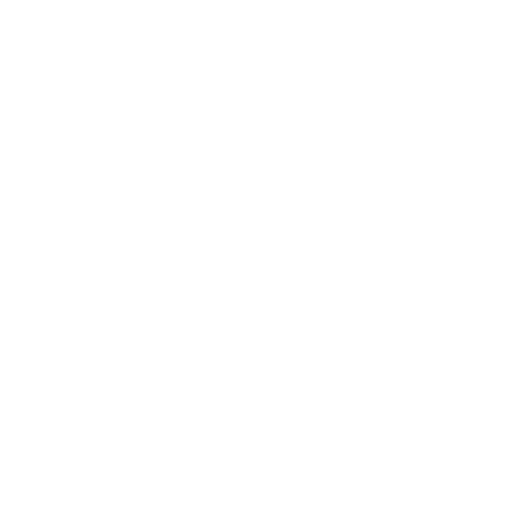
t = 0.00 s
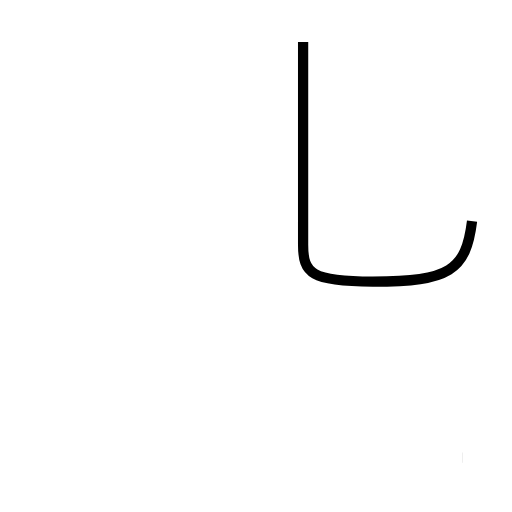
t = 1.26 s
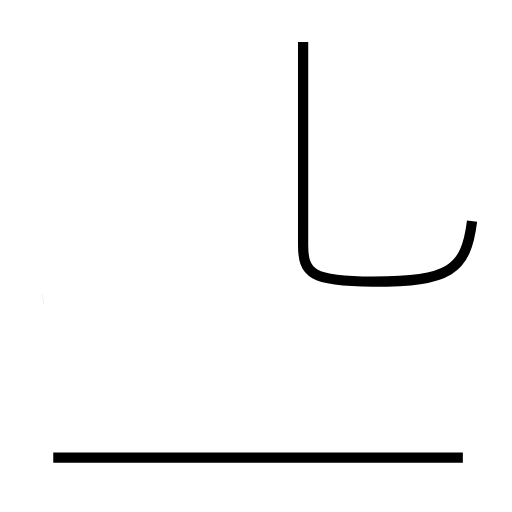
t = 2.46 s
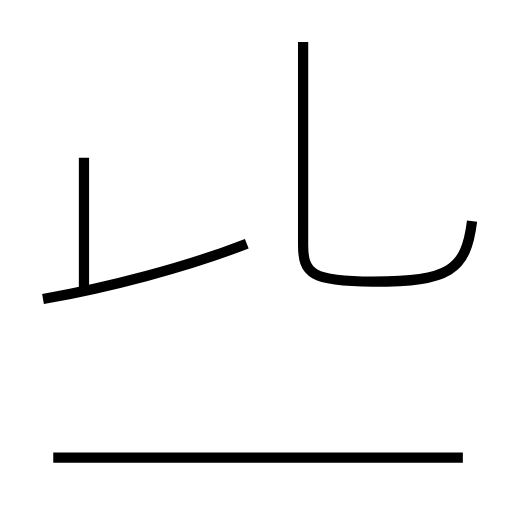
t = 3.47 s
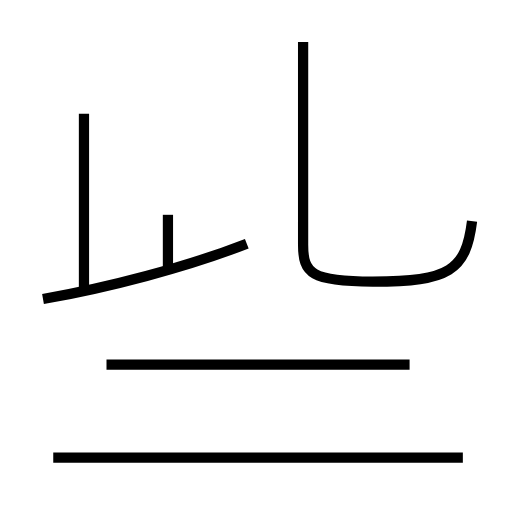
t = 4.65 s
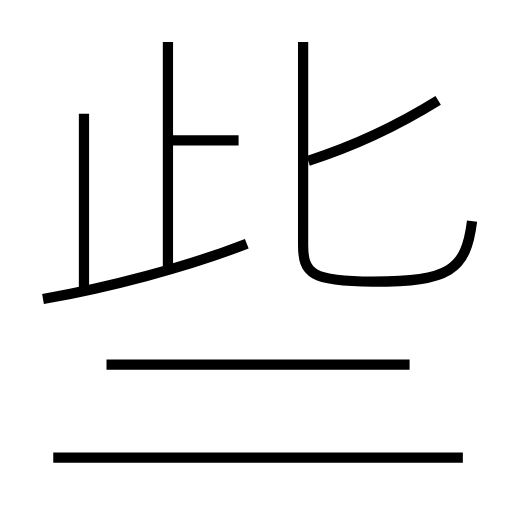
t = 5.79 s

The animated SVG that drew these frames (rendered in a browser with its animation timeline set to each time). Animation: 8 SMIL elements (animate=8); one cycle of 5.79 s.

<?xml version='1.0' encoding='utf-8'?>
<svg viewBox="0.0 -6.0 50.0 50.0" version="1.1" xmlns="http://www.w3.org/2000/svg"><rect x="-1000" y="-1000" width="2000" height="2000" stroke="white" fill="white" /><g style="fill:none;stroke:#000000;stroke-width:1"><path d="M 46.1 -22.4 C 45.5 -17.6 43.9 -16.5 36.4 -16.5 C 30.4 -16.5 29.6 -17.3 29.6 -20.1 L 29.6 -39.9 " transform="translate(0.0 38.0)" stroke-dasharray="41.86039963760301" stroke-dashoffset="41.86039963760301"><animate attributeName="stroke-dashoffset" from="41.86039963760301" to="0" dur="1.2558119891280903s" begin="0s" fill="freeze" /></path><path d="M 45.2 0.7 L 5.2 0.7 " transform="translate(0.0 38.0)" stroke-dasharray="40.0" stroke-dashoffset="40.0"><animate attributeName="stroke-dashoffset" from="40.0" to="0" dur="1.2s" begin="1.2558119891280903s" fill="freeze" /></path><path d="M 4.2 -14.8 C 10.5 -15.9 18.2 -17.9 24.1 -20.2 " transform="translate(0.0 38.0)" stroke-dasharray="20.6496789274412" stroke-dashoffset="20.6496789274412"><animate attributeName="stroke-dashoffset" from="20.6496789274412" to="0" dur="0.619490367823236s" begin="2.4558119891280903s" fill="freeze" /></path><path d="M 8.2 -15.6 L 8.2 -32.9 " transform="translate(0.0 38.0)" stroke-dasharray="17.299999999999997" stroke-dashoffset="17.299999999999997"><animate attributeName="stroke-dashoffset" from="17.299999999999997" to="0" dur="0.5189999999999999s" begin="3.075302356951326s" fill="freeze" /></path><path d="M 40.0 -8.4 L 10.4 -8.4 " transform="translate(0.0 38.0)" stroke-dasharray="29.6" stroke-dashoffset="29.6"><animate attributeName="stroke-dashoffset" from="29.6" to="0" dur="0.888s" begin="3.594302356951326s" fill="freeze" /></path><path d="M 16.4 -17.4 L 16.4 -39.9 " transform="translate(0.0 38.0)" stroke-dasharray="22.5" stroke-dashoffset="22.5"><animate attributeName="stroke-dashoffset" from="22.5" to="0" dur="0.6749999999999999s" begin="4.482302356951326s" fill="freeze" /></path><path d="M 23.3 -30.3 L 16.2 -30.3 " transform="translate(0.0 38.0)" stroke-dasharray="7.100000000000001" stroke-dashoffset="7.100000000000001"><animate attributeName="stroke-dashoffset" from="7.100000000000001" to="0" dur="0.21300000000000002s" begin="5.157302356951326s" fill="freeze" /></path><path d="M 30.1 -28.3 C 34.5 -29.7 39.1 -31.9 42.8 -34.2" transform="translate(0.0 38.0)" stroke-dasharray="14.03721988544515" stroke-dashoffset="14.03721988544515"><animate attributeName="stroke-dashoffset" from="14.03721988544515" to="0" dur="0.4211165965633545s" begin="5.370302356951326s" fill="freeze" /></path></g></svg>
